11-way image classification set "food11_augmented" from GitHub (NorwegianIcecube/DNN_AE_GAN); label vocabulary: bread, dairy product, dessert, egg, fried food, meat, noodles pasta, rice, seafood, soup, vegetable fruit.

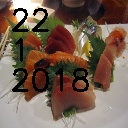
Label: seafood

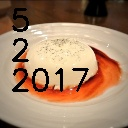
Label: dessert

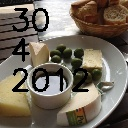
Label: dairy product

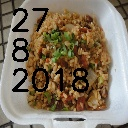
Label: rice

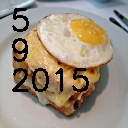
Label: egg

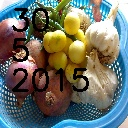
Label: vegetable fruit
